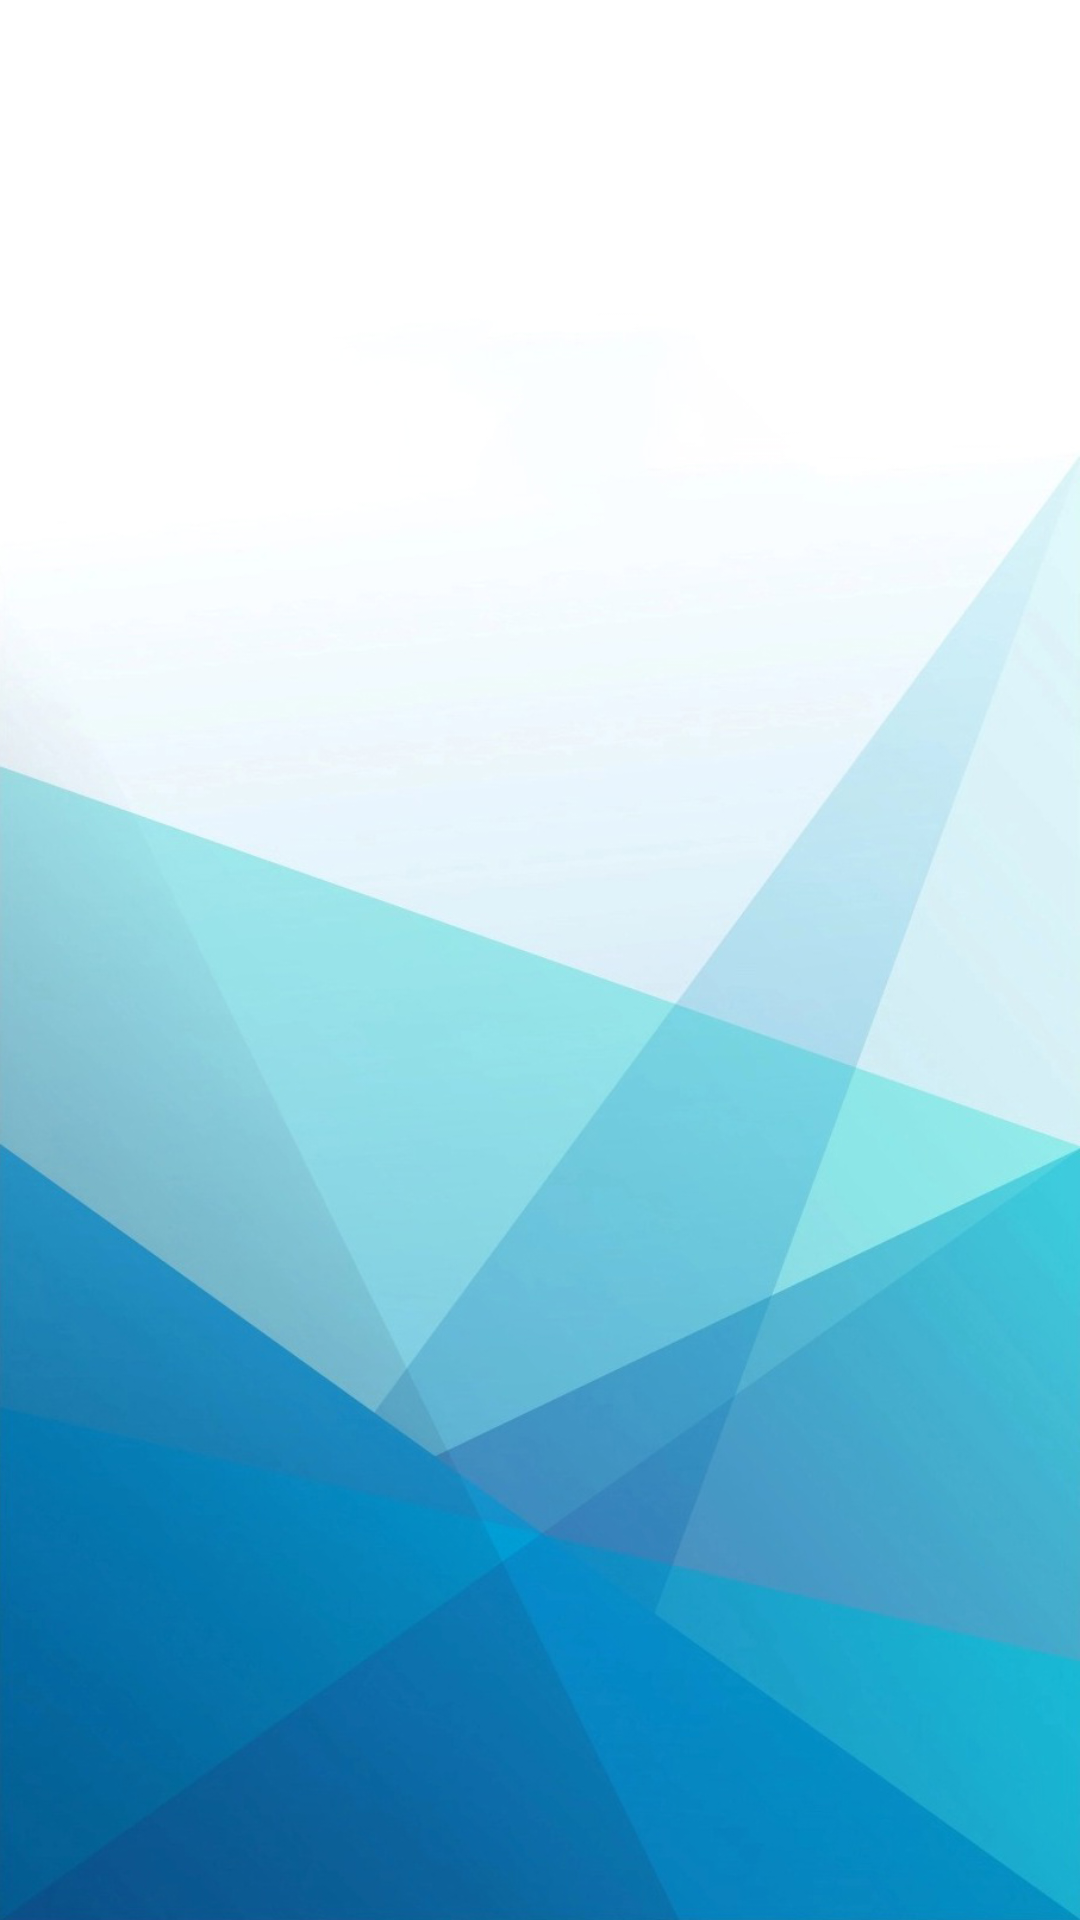

This screen was rendered from an Android layout file. Write that file and the resources it references.
<!-- AndroidManifest.xml: application theme Theme.SDJICKotlin -->
<!-- res/layout/activity_students.xml -->
<?xml version="1.0" encoding="utf-8"?>
<androidx.constraintlayout.widget.ConstraintLayout xmlns:android="http://schemas.android.com/apk/res/android"
    xmlns:app="http://schemas.android.com/apk/res-auto"
    xmlns:tools="http://schemas.android.com/tools"
    android:layout_width="match_parent"
    android:layout_height="match_parent"
    android:background="@drawable/app_bg"
    tools:context=".StudentsActivity">

    <ImageView
        android:id="@+id/imageView"
        android:layout_width="match_parent"
        android:layout_height="wrap_content"
        android:layout_marginStart="16dp"
        android:layout_marginTop="16dp"
        android:layout_marginEnd="16dp"
        app:layout_constraintEnd_toEndOf="parent"
        app:layout_constraintStart_toStartOf="parent"
        app:layout_constraintTop_toTopOf="parent"
        app:srcCompat="@drawable/sdjic_hd" />

</androidx.constraintlayout.widget.ConstraintLayout>
<!-- resources referenced by this layout -->
<resources>
  <!-- drawable app_bg: jpg bitmap (drawable, 322374 bytes) -->
  <style name="Theme.SDJICKotlin" parent="Theme.MaterialComponents.DayNight.DarkActionBar">
          
          <item name="colorPrimary">@color/purple_500</item>
          <item name="colorPrimaryVariant">@color/purple_700</item>
          <item name="colorOnPrimary">@color/white</item>
          
          <item name="colorSecondary">@color/teal_200</item>
          <item name="colorSecondaryVariant">@color/teal_700</item>
          <item name="colorOnSecondary">@color/black</item>
          
          <item name="android:statusBarColor" tools:targetApi="l">?attr/colorPrimaryVariant</item>
          
      </style>
  <color name="purple_500">#FF6200EE</color>
  <color name="purple_700">#FF3700B3</color>
  <color name="white">#FFFFFFFF</color>
  <color name="teal_200">#FF03DAC5</color>
  <color name="teal_700">#FF018786</color>
  <color name="black">#FF000000</color>
</resources>
